Run: headless pygame with SDL's dummy video driver; simulated clock (each Clock.tick advances the game by its frame time, no real sleeping); random seed 0; keys injected as events and as key.get_pressed() state; no mouse input; restart key SPACE tapped at the start of phases 3 and 4.
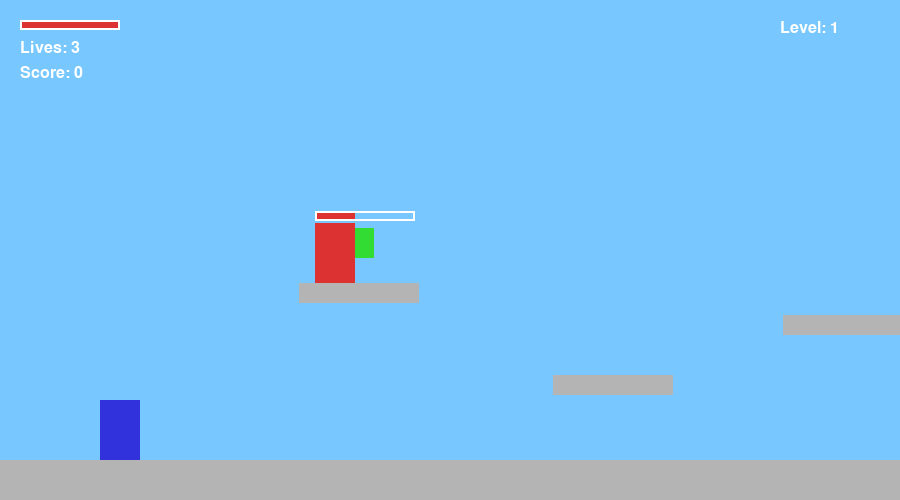
Frame 1 of 4 · flips 1–60 · no input
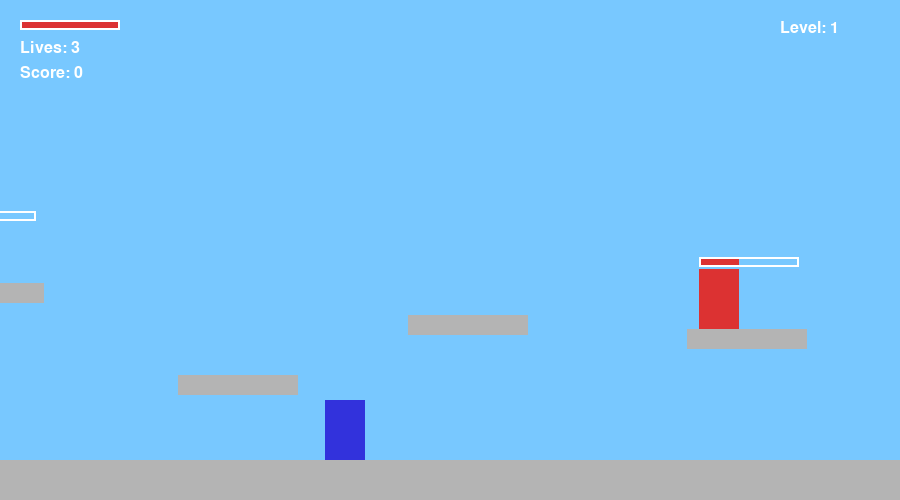
Frame 2 of 4 · flips 61–180 · tapped SPACE, RETURN · held RIGHT (→), D
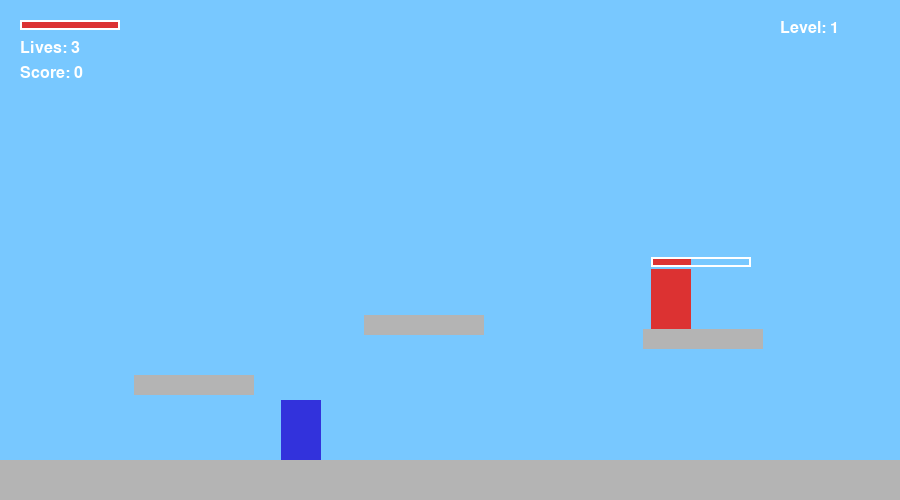
Frame 3 of 4 · flips 181–300 · tapped SPACE · held DOWN (↓), S
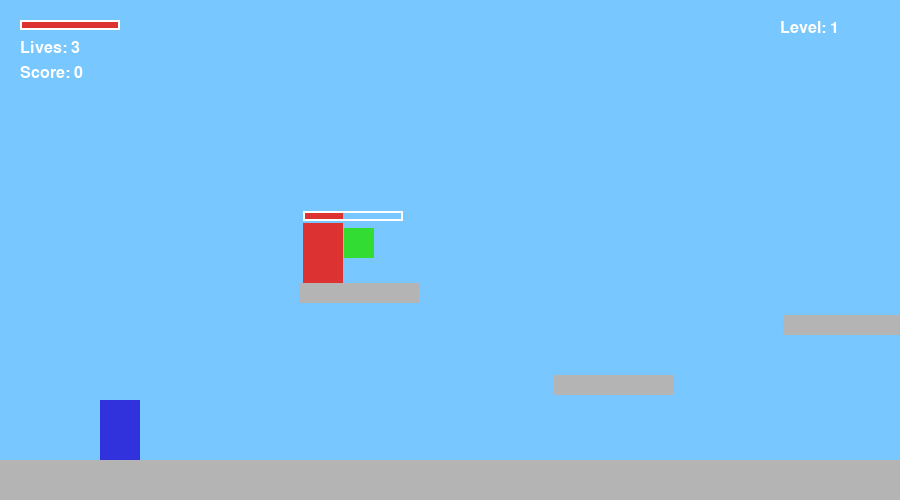
Frame 4 of 4 · flips 301–420 · tapped SPACE · held LEFT (←), A, UP (↑), W

The pygame program that drew these frames:

import pygame
import sys
import random

# --- Game Constants ---
WIDTH, HEIGHT = 900, 500
FPS = 60
GRAVITY = 0.8
PLAYER_SPEED = 5
JUMP_POWER = 15
PROJECTILE_SPEED = 10
ENEMY_SPEED = 2
LEVEL_LENGTH = 3000  # pixels
CAMERA_LAG = 0.1

# --- Colors ---
WHITE = (255, 255, 255)
BLACK = (0, 0, 0)
RED = (220, 50, 50)
GREEN = (50, 220, 50)
BLUE = (50, 50, 220)
YELLOW = (255, 255, 0)
GRAY = (180, 180, 180)

pygame.init()
screen = pygame.display.set_mode((WIDTH, HEIGHT))
pygame.display.set_caption("Animal Hero Side-Scroller")
clock = pygame.time.Clock()
font = pygame.font.SysFont("Arial", 24)

# --- Classes ---
class Player(pygame.sprite.Sprite):
    def __init__(self, x, y):
        super().__init__()
        self.image = pygame.Surface((40, 60))
        self.image.fill(BLUE)
        self.rect = self.image.get_rect(topleft=(x, y))
        self.vel_y = 0
        self.on_ground = False
        self.health = 100
        self.lives = 3
        self.score = 0
        self.invincible = 0
        self.direction = 1  # 1 for right, -1 for left

    def update(self, platforms):
        keys = pygame.key.get_pressed()
        dx = 0
        if keys[pygame.K_LEFT]:
            dx = -PLAYER_SPEED
            self.direction = -1
        if keys[pygame.K_RIGHT]:
            dx = PLAYER_SPEED
            self.direction = 1
        self.rect.x += dx

        # Gravity
        self.vel_y += GRAVITY
        self.rect.y += self.vel_y

        # Collision with platforms
        self.on_ground = False
        for plat in platforms:
            if self.rect.colliderect(plat.rect):
                if self.vel_y > 0:
                    self.rect.bottom = plat.rect.top
                    self.vel_y = 0
                    self.on_ground = True

        # Invincibility timer
        if self.invincible > 0:
            self.invincible -= 1

    def jump(self):
        if self.on_ground:
            self.vel_y = -JUMP_POWER

    def shoot(self, projectiles):
        if self.direction == 1:  # Facing right
            proj = Projectile(self.rect.right, self.rect.centery, PROJECTILE_SPEED)
        else:  # Facing left
            proj = Projectile(self.rect.left, self.rect.centery, -PROJECTILE_SPEED)
        projectiles.add(proj)

    def take_damage(self, amount):
        if self.invincible == 0:
            self.health -= amount
            self.invincible = 60
            if self.health <= 0:
                self.lives -= 1
                self.health = 100

class Projectile(pygame.sprite.Sprite):
    def __init__(self, x, y, speed):
        super().__init__()
        self.image = pygame.Surface((15, 5))
        self.image.fill(YELLOW)
        self.rect = self.image.get_rect(center=(x, y))
        self.speed = speed

    def update(self):
        self.rect.x += self.speed
        if self.rect.left > LEVEL_LENGTH or self.rect.right < 0:
            self.kill()

class Enemy(pygame.sprite.Sprite):
    def __init__(self, x, y, health=40, boss=False):
        super().__init__()
        self.boss = boss
        w, h = (60, 90) if boss else (40, 60)
        self.image = pygame.Surface((w, h))
        self.image.fill(RED if not boss else (120, 0, 0))
        self.rect = self.image.get_rect(topleft=(x, y))
        self.health = health if not boss else 200
        self.speed = ENEMY_SPEED if not boss else ENEMY_SPEED // 2
        self.direction = 1

    def update(self, platforms):
        self.rect.x += self.speed * self.direction
        # Simple AI: reverse direction at platform edges
        on_platform = False
        for plat in platforms:
            if plat.rect.collidepoint(self.rect.midbottom):
                on_platform = True
        if not on_platform:
            self.direction *= -1
            self.rect.x += self.speed * self.direction * 2

    def take_damage(self, amount):
        self.health -= amount
        if self.health <= 0:
            self.kill()

class Collectible(pygame.sprite.Sprite):
    def __init__(self, x, y, kind):
        super().__init__()
        self.kind = kind
        self.image = pygame.Surface((30, 30))
        if kind == "health":
            self.image.fill(GREEN)
        elif kind == "life":
            self.image.fill(WHITE)
        else:
            self.image.fill(GRAY)
        self.rect = self.image.get_rect(center=(x, y))

class Platform(pygame.sprite.Sprite):
    def __init__(self, x, y, w, h):
        super().__init__()
        self.image = pygame.Surface((w, h))
        self.image.fill(GRAY)
        self.rect = self.image.get_rect(topleft=(x, y))

# --- Level Data ---
def make_level(level_num):
    platforms = pygame.sprite.Group()
    enemies = pygame.sprite.Group()
    collectibles = pygame.sprite.Group()
    # Ground
    platforms.add(Platform(0, HEIGHT-40, LEVEL_LENGTH, 40))
    # Platforms
    for i in range(10):
        x = 300 + i*250 + random.randint(-50, 50)
        y = HEIGHT - 120 - random.randint(0, 120)
        platforms.add(Platform(x, y, 120, 20))
        if i % 3 == 0:
            enemies.add(Enemy(x+60, y-60))
        if i % 4 == 0:
            collectibles.add(Collectible(x+60, y-40, "health"))
        if i == 7 and level_num == 2:
            collectibles.add(Collectible(x+60, y-40, "life"))
    # Boss at end of level 3
    if level_num == 3:
        enemies.add(Enemy(LEVEL_LENGTH-200, HEIGHT-130, boss=True))
    return platforms, enemies, collectibles

# --- Camera ---
class Camera:
    def __init__(self):
        self.x = 0

    def update(self, target_rect):
        target_x = target_rect.centerx - WIDTH // 3
        self.x += (target_x - self.x) * CAMERA_LAG
        self.x = max(0, min(self.x, LEVEL_LENGTH - WIDTH))

    def apply(self, rect):
        return rect.move(-self.x, 0)

# --- Game Functions ---
def draw_health_bar(surf, x, y, pct, max_width=100):
    pct = max(0, pct)
    fill = int(max_width * pct / 100)
    outline_rect = pygame.Rect(x, y, max_width, 10)
    fill_rect = pygame.Rect(x, y, fill, 10)
    pygame.draw.rect(surf, RED, fill_rect)
    pygame.draw.rect(surf, WHITE, outline_rect, 2)

def game_over_screen(player):
    screen.fill(BLACK)
    msg = "GAME OVER"
    score_msg = f"Score: {player.score}"
    restart_msg = "Press R to Restart or Q to Quit"
    screen.blit(font.render(msg, True, WHITE), (WIDTH//2-80, HEIGHT//2-60))
    screen.blit(font.render(score_msg, True, WHITE), (WIDTH//2-80, HEIGHT//2-20))
    screen.blit(font.render(restart_msg, True, WHITE), (WIDTH//2-180, HEIGHT//2+20))
    pygame.display.flip()
    waiting = True
    while waiting:
        for event in pygame.event.get():
            if event.type == pygame.QUIT:
                pygame.quit(); sys.exit()
            if event.type == pygame.KEYDOWN:
                if event.key == pygame.K_r:
                    waiting = False
                if event.key == pygame.K_q:
                    pygame.quit(); sys.exit()

def main():
    level = 1
    camera = Camera()
    player = Player(100, HEIGHT-100)
    projectiles = pygame.sprite.Group()
    platforms, enemies, collectibles = make_level(level)
    running = True
    game_over = False

    while running:
        clock.tick(FPS)
        for event in pygame.event.get():
            if event.type == pygame.QUIT:
                running = False
            if not game_over and event.type == pygame.KEYDOWN:
                if event.key == pygame.K_SPACE:
                    player.jump()
                if event.key == pygame.K_f:
                    player.shoot(projectiles)

        if not game_over:
            # Update
            player.update(platforms)
            projectiles.update()
            for enemy in enemies:
                enemy.update(platforms)
            camera.update(player.rect)

            # Projectiles hit enemies
            for proj in projectiles:
                hit = pygame.sprite.spritecollideany(proj, enemies)
                if hit:
                    hit.take_damage(40)
                    proj.kill()
                    if not hit.alive():
                        player.score += 100 if not getattr(hit, 'boss', False) else 1000

            # Enemies hit player
            for enemy in enemies:
                if player.rect.colliderect(enemy.rect):
                    player.take_damage(20 if not getattr(enemy, 'boss', False) else 40)

            # Player collects collectibles
            for c in pygame.sprite.spritecollide(player, collectibles, True):
                if c.kind == "health":
                    player.health = min(100, player.health + 30)
                    player.score += 20
                elif c.kind == "life":
                    player.lives += 1
                    player.score += 100

            # Level progression
            if player.rect.left > LEVEL_LENGTH-60:
                level += 1
                if level > 3:
                    game_over = True
                else:
                    player.rect.topleft = (100, HEIGHT-100)
                    platforms, enemies, collectibles = make_level(level)

            # Game over
            if player.lives <= 0:
                game_over = True

        # --- Draw ---
        screen.fill((120, 200, 255))
        for plat in platforms:
            screen.blit(plat.image, camera.apply(plat.rect))
        for c in collectibles:
            screen.blit(c.image, camera.apply(c.rect))
        for enemy in enemies:
            screen.blit(enemy.image, camera.apply(enemy.rect))
            # Enemy health bar
            draw_health_bar(screen, camera.apply(enemy.rect).x, camera.apply(enemy.rect).y-12, enemy.health if not getattr(enemy, 'boss', False) else enemy.health/2)
        for proj in projectiles:
            screen.blit(proj.image, camera.apply(proj.rect))
        screen.blit(player.image, camera.apply(player.rect))
        # Player health/lives/score
        draw_health_bar(screen, 20, 20, player.health)
        screen.blit(font.render(f"Lives: {player.lives}", True, WHITE), (20, 40))
        screen.blit(font.render(f"Score: {player.score}", True, WHITE), (20, 65))
        screen.blit(font.render(f"Level: {level}", True, WHITE), (WIDTH-120, 20))

        if game_over:
            game_over_screen(player)
            # Reset game
            level = 1
            camera = Camera()
            player = Player(100, HEIGHT-100)
            projectiles = pygame.sprite.Group()
            platforms, enemies, collectibles = make_level(level)
            game_over = False

        pygame.display.flip()

if __name__ == "__main__":
    main()
    pygame.quit()
